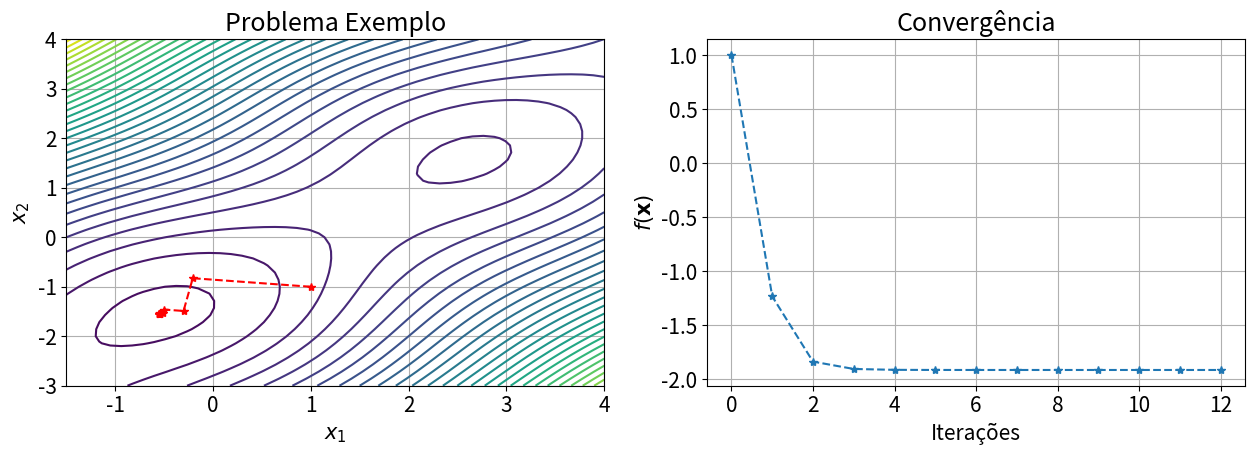

Generate this figure with matplotlib:
"""
                            PEQUENO TESTE 01

Este pequeno teste aborda a aplicação do método do Gradiente para a minimização
de uma função multivariável. O problema de otimização abordado é o seguinte:

    Minimizar f(x) = sin(x1+x2) + (x1-x2)^2 - 1.5*x1 + 2.5*x2 + 1

O desafio neste teste é implementar a fórmula para estimar o gradiente de uma
função multivariável. Basta apenas completar a linha 34 com ou a fórmula da
diferença progressiva ou da diferença regressiva ou da diferença central. Não é
permitido utilizar o cálculo analítico do gradiente.
"""
import numpy as np
from matplotlib import pyplot as plt
from scipy import optimize as opt
from numpy.linalg import norm
plt.rcParams.update({'font.size': 15})

# Calculo numérico das derivadas
def gradiente(x, fx, func, delta=1e-10):

    # Inicializa o vetor gradiente
    grad = np.zeros(x.size)
    
    # Para cada variável
    for n in range(x.size):
        
        # Vetor com 1 na posição da variável onde a derivada será calculada
        e = np.zeros(x.size)
        e[n] = 1
        
        """ Implemente aqui o cálculo da derivada """
        grad[n] = (func(x + delta * e) - func(x - delta * e)) / (2 * delta)
            
    return grad

# Definição da função objetivo
def func(x):
    x1, x2 = x[0], x[1]
    return np.sin(x1+x2) + (x1-x2)**2 - 1.5*x1 + 2.5*x2 + 1

# Parametros iniciais
x0 = np.array([1, -1], dtype=float) # Ponto inicial

# Definição inicial das variáveis do processo iterativo
x = x0
fx = func(x0)
xhist = [np.copy(x0)]
fxhist = [fx]
k = 0
    
while True:
        
    # Calcula gradiente
    grad = gradiente(x, fx, func, delta=1e-5)

    # Define a direção de busca
    d = -grad
        
    # A função que representará nossa otimização unidimensional
    def theta(alpha):
        fx = func(x + alpha*d)
        return fx

    # Otimização unidimensional para determinar o passo na direção d
    alpha = opt.minimize_scalar(theta, method='golden').x
        
    # Atualiza
    x = x + alpha*d
    fx = func(x)
    k += 1
        
    xhist.append(np.copy(x))
    fxhist.append(fx)

    if norm(grad) < 1e-4:
        break

xhist = np.array(xhist)
fxhist = np.array(fxhist)

# Malha para plotar contorno
x1, x2 = np.meshgrid(np.linspace(-1.5, 4),
                     np.linspace(-3, 4))
f = np.zeros(x1.shape)

# Avalia função para plotar contorno
for i in range(x1.shape[0]):
    for j in range(x1.shape[1]):
        f[i, j] = func([x1[i, j], x2[i, j]])
        

# Plota trajetória
_, axis = plt.subplots(ncols=2, figsize=[2*6.4, 4.8])
axis[0].contour(x1, x2, f, levels=30)
axis[0].plot(xhist[:, 0], xhist[:, 1], '--*r')
axis[0].set_xlabel(r'$x_1$')
axis[0].set_ylabel(r'$x_2$')
axis[0].set_title('Problema Exemplo')
axis[0].grid()

# Plota convergencia
axis[1].plot(fxhist, '--*')
axis[1].set_xlabel('Iterações')
axis[1].set_ylabel(r'$f(\mathbf{x})$')
axis[1].set_title('Convergência')
axis[1].grid()

plt.tight_layout()
plt.show()